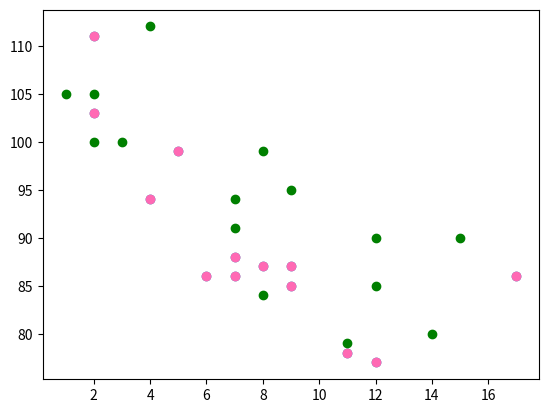

Generate this figure with matplotlib:
# A simple scatter plot

import matplotlib.pyplot as plt
import numpy as np

x = np.array([5,7,8,7,2,17,2,9,4,11,12,9,6])
y = np.array([99,86,87,88,111,86,103,87,94,78,77,85,86])

plt.scatter(x,y)
plt.show()

# The observation in the example above is the result of 13 cars passing by.
# The X-axis shows how old the car is.
# The Y-axis shows the speed of the car when it passes.
# Are there any relationships between the observations?
# It seems that the newer the car, the faster it drives, but that could be a 
# coincidence, after all we only registered 13 cars.

import matplotlib.pyplot as plt
import numpy as np

# day 1, the age and the speed of 13 cars:
x = np.array([5,7,8,7,2,17,2,9,4,11,12,9,6])
y = np.array([99,86,87,88,111,86,103,87,94,78,77,85,86])
plt.scatter(x,y, color = 'hotpink')

# day 2, the age and the speed of 15 cars:
x = np.array([2,2,8,1,15,8,12,9,7,3,11,4,7,14,12])
y = np.array([100,105,84,105,90,99,90,95,94,100,79,112,91,80,85])
plt.scatter(x,y, color = 'green')

plt.show()